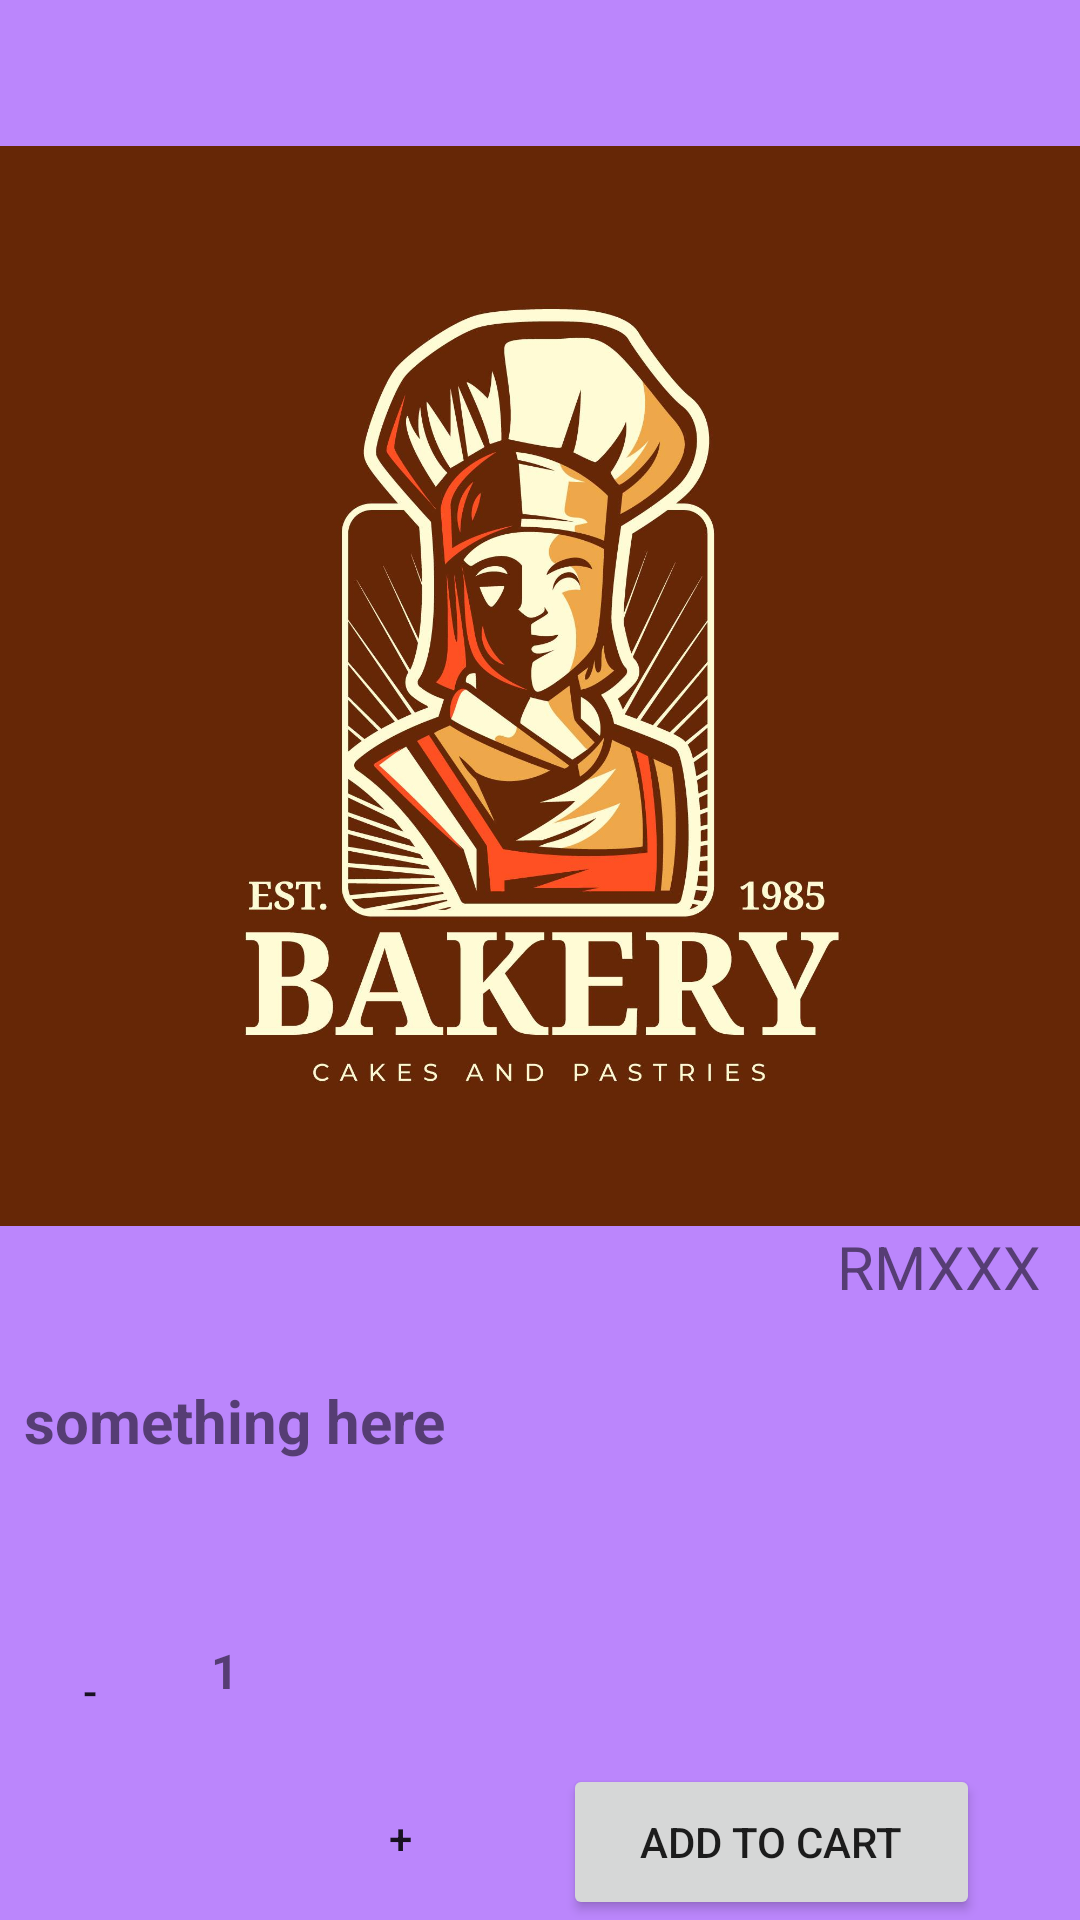

Android layout source for this screen:
<!-- AndroidManifest.xml: application theme Theme.FoodUtan -->
<!-- res/layout/popup_addtocart.xml -->
<?xml version="1.0" encoding="utf-8"?>
<androidx.constraintlayout.widget.ConstraintLayout xmlns:android="http://schemas.android.com/apk/res/android"
    xmlns:app="http://schemas.android.com/apk/res-auto"
    xmlns:tools="http://schemas.android.com/tools"
    android:layout_width="match_parent"
    android:layout_height="wrap_content"
    android:background="#FFBB86FC">


    <TextView
        android:id="@+id/amount"
        android:layout_width="wrap_content"
        android:layout_height="wrap_content"
        android:text="1"
        android:textSize="16sp"
        android:textStyle="bold"
        app:layout_constraintBottom_toBottomOf="parent"
        app:layout_constraintEnd_toEndOf="parent"
        app:layout_constraintHorizontal_bias="0.201"
        app:layout_constraintStart_toStartOf="parent"
        app:layout_constraintTop_toBottomOf="@id/popup_description"
        app:layout_constraintVertical_bias="0.448" />

    <Button
        android:id="@+id/minusButton"
        android:layout_width="50dp"
        android:layout_height="50dp"
        android:background="@drawable/round_button"
        android:text="-"
        android:layout_marginLeft="5dp"
        app:layout_constraintBottom_toBottomOf="parent"
        app:layout_constraintLeft_toLeftOf="parent"
        app:layout_constraintTop_toBottomOf="@id/popup_description"/>

    <Button
        android:id="@+id/plusButton"
        android:layout_width="51dp"
        android:layout_height="49dp"
        android:background="@drawable/round_button"
        android:text="+"
        android:layout_marginBottom="3dp"
        app:layout_constraintBottom_toBottomOf="parent"
        app:layout_constraintEnd_toStartOf="@id/checkoutButton"
        app:layout_constraintHorizontal_bias="0.107"
        app:layout_constraintStart_toEndOf="@+id/amount"
        app:layout_constraintTop_toBottomOf="@+id/popup_description"
        app:layout_constraintVertical_bias="1.0" />

    <Button
        android:id="@+id/checkoutButton"
        android:layout_width="139dp"
        android:layout_height="52dp"
        android:layout_marginRight="5dp"
        android:text="Add to cart"
        app:layout_constraintBottom_toBottomOf="parent"
        app:layout_constraintEnd_toEndOf="parent"
        app:layout_constraintHorizontal_bias="1.0"
        app:layout_constraintRight_toRightOf="parent"
        app:layout_constraintStart_toEndOf="@+id/plusButton"
        app:layout_constraintTop_toBottomOf="@+id/popup_price"
        app:layout_constraintVertical_bias="1.0" />

    <TextView
        android:id="@+id/popup_price"
        android:layout_width="wrap_content"
        android:layout_height="wrap_content"
        android:layout_marginRight="5dp"
        android:text="RMXXX"
        android:textSize="20sp"
        app:layout_constraintHorizontal_bias="0.941"
        app:layout_constraintLeft_toRightOf="@id/popup_description"
        app:layout_constraintRight_toRightOf="parent"
        app:layout_constraintTop_toBottomOf="@+id/itemView" />

    <TextView
        android:id="@+id/popup_description"
        android:layout_width="wrap_content"
        android:layout_height="wrap_content"
        android:layout_marginLeft="8dp"
        android:text="something here"
        android:textSize="20sp"
        android:textStyle="bold"
        app:layout_constraintBottom_toTopOf="@+id/minusButton"
        app:layout_constraintLeft_toLeftOf="parent"
        app:layout_constraintTop_toBottomOf="@+id/itemView" />

    <ImageView
        android:id="@+id/itemView"
        android:layout_width="0dp"
        android:layout_height="wrap_content"
        android:layout_marginBottom="30dp"
        android:adjustViewBounds="true"
        android:scaleType="fitXY"
        app:layout_constraintBottom_toBottomOf="@id/popup_description"
        app:layout_constraintHorizontal_bias="1.0"
        app:layout_constraintLeft_toLeftOf="parent"
        app:layout_constraintRight_toRightOf="parent"
        app:layout_constraintTop_toTopOf="parent"
        app:srcCompat="@drawable/bakery" />

</androidx.constraintlayout.widget.ConstraintLayout>
<!-- resources referenced by this layout -->
<resources>
  <!-- drawable bakery: jpg bitmap (drawable-v24, 190334 bytes) -->
  <style name="Theme.FoodUtan" parent="Theme.MaterialComponents.DayNight.DarkActionBar">
          
          <item name="colorPrimary">@color/purple_500</item>
          <item name="colorPrimaryVariant">@color/purple_700</item>
          <item name="colorOnPrimary">@color/white</item>
          
          <item name="colorSecondary">@color/teal_200</item>
          <item name="colorSecondaryVariant">@color/teal_700</item>
          <item name="colorOnSecondary">@color/black</item>
          
          <item name="android:statusBarColor" tools:targetApi="l">?attr/colorPrimaryVariant</item>
          
      </style>
  <!-- not gathered from this repository: default colours our renderer supplied (Android Studio template values) -->
  <color name="purple_500">#FF6200EE</color>
  <color name="purple_700">#FF3700B3</color>
  <color name="teal_200">#FF03DAC5</color>
  <color name="teal_700">#FF018786</color>
  <color name="black">#FF000000</color>
  <color name="white">#FFFFFFFF</color>
</resources>
